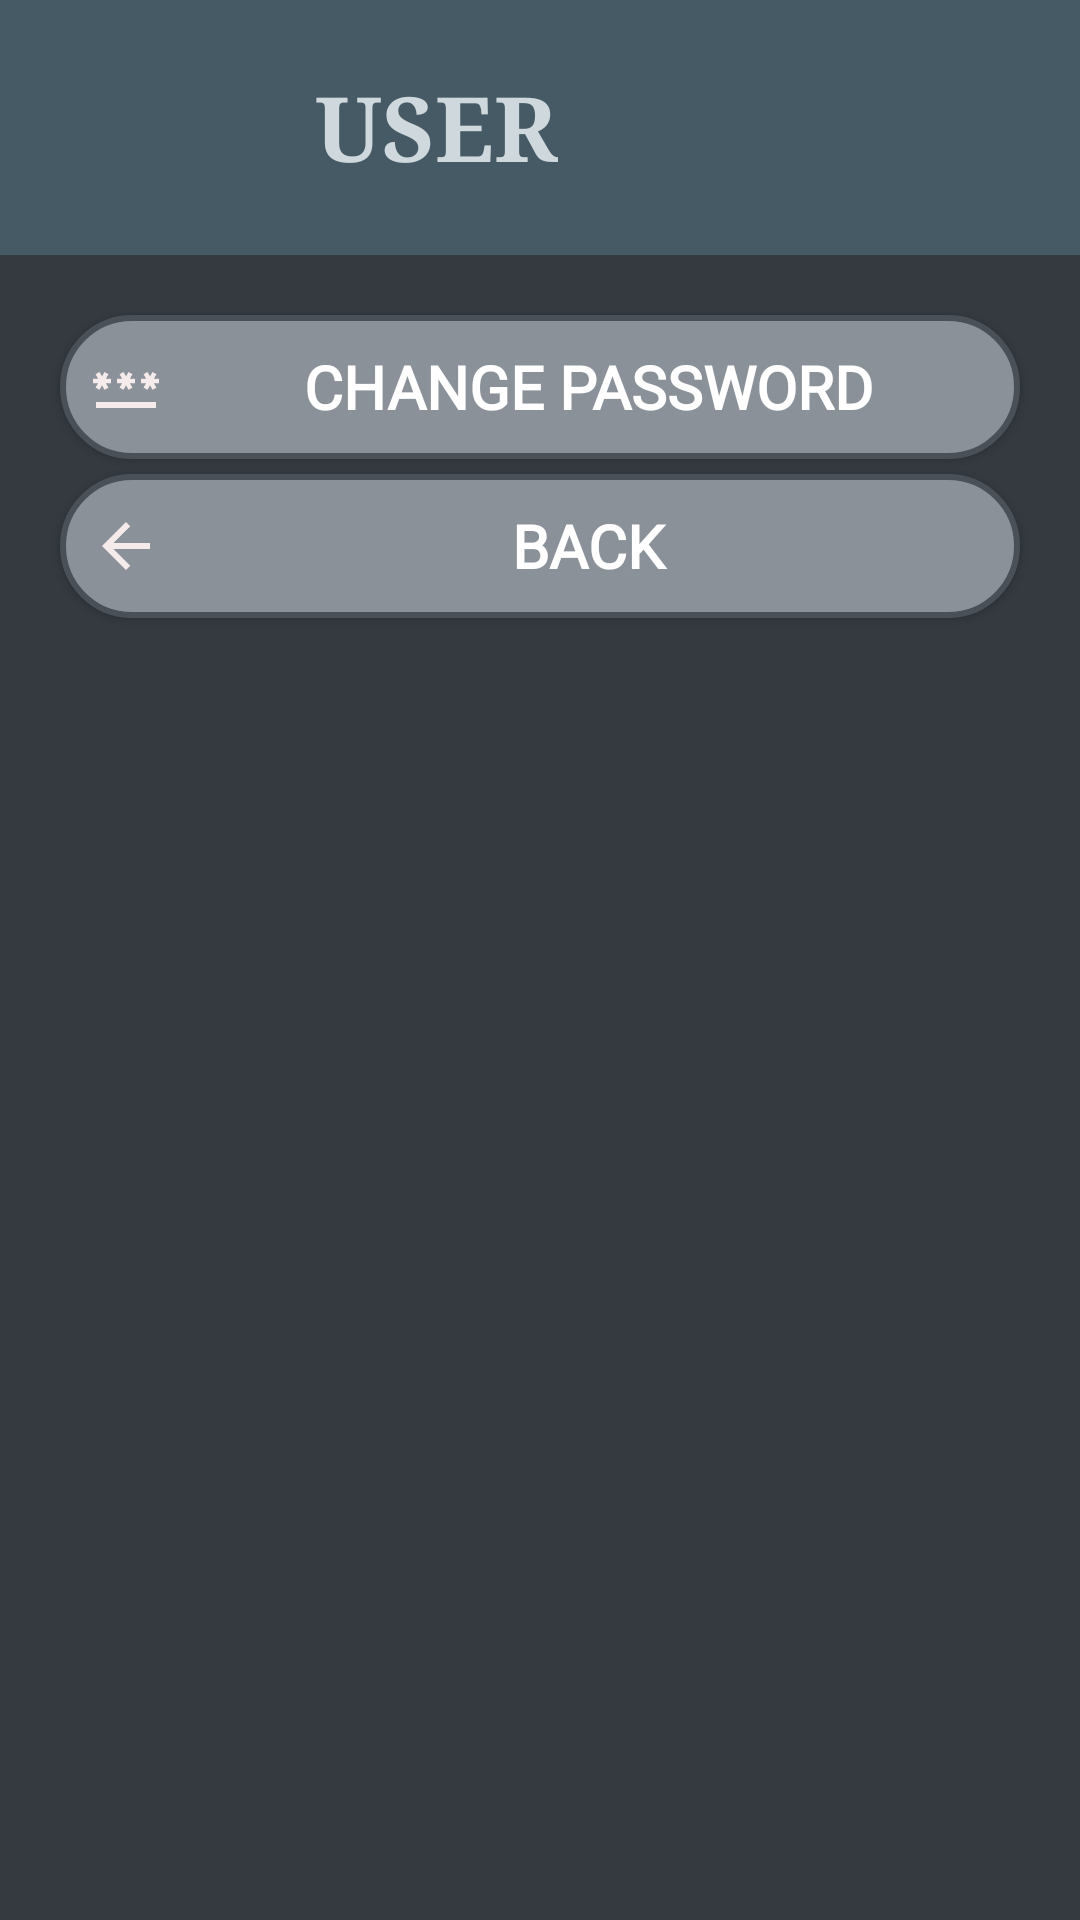

Android layout source for this screen:
<!-- AndroidManifest.xml: application theme Theme.FinalProject -->
<!-- res/layout/activity_setting.xml -->
<?xml version="1.0" encoding="utf-8"?>
<androidx.appcompat.widget.LinearLayoutCompat xmlns:android="http://schemas.android.com/apk/res/android"
    xmlns:tools="http://schemas.android.com/tools"
    android:layout_width="match_parent"
    android:layout_height="match_parent"
    android:background="@color/secondary_bg"
    android:gravity="top"
    android:orientation="vertical"
    tools:context=".MenuActivity">

    <androidx.appcompat.widget.LinearLayoutCompat style="@style/header_layout">

        <ImageView
            android:layout_width="75dp"
            android:layout_height="75dp"
            android:layout_gravity="center"
            android:background="@drawable/app_logo"
            android:contentDescription="@string/logo" />

        <TextView
            style="@style/text.splash"
            android:layout_width="match_parent"
            android:layout_height="wrap_content"
            android:layout_gravity="center"
            android:layout_marginStart="20dp"
            android:text="@string/user"
            android:textAllCaps="true" />

    </androidx.appcompat.widget.LinearLayoutCompat>

    <androidx.appcompat.widget.AppCompatButton
        android:id="@+id/user_btn_changePass"
        style="@style/button.secondary"
        android:layout_width="match_parent"
        android:layout_height="wrap_content"
        android:layout_gravity="start"
        android:layout_marginHorizontal="20dp"
        android:layout_marginTop="20dp"
        android:drawableStart="@drawable/baseline_password_24"
        android:drawablePadding="8dp"
        android:text="@string/change_password"
        android:textSize="20sp" />

    <androidx.appcompat.widget.AppCompatButton
        android:id="@+id/user_btn_back"
        style="@style/button.secondary"
        android:layout_width="match_parent"
        android:layout_height="wrap_content"
        android:layout_gravity="center"
        android:layout_marginHorizontal="20dp"
        android:layout_marginTop="5dp"
        android:drawableStart="@drawable/baseline_arrow_back_24"
        android:drawablePadding="8dp"
        android:text="@string/back"
        android:textSize="20sp" />


</androidx.appcompat.widget.LinearLayoutCompat>
<!-- resources referenced by this layout -->
<resources>
  <color name="secondary_bg">#343A40</color>
  <!-- drawable baseline_arrow_back_24 (drawable) -->
  <vector android:autoMirrored="true" android:height="24dp"
      android:tint="#F5EBEB" android:viewportHeight="24"
      android:viewportWidth="24" android:width="24dp" xmlns:android="http://schemas.android.com/apk/res/android">
      <path android:fillColor="@android:color/white" android:pathData="M20,11H7.83l5.59,-5.59L12,4l-8,8 8,8 1.41,-1.41L7.83,13H20v-2z"/>
  </vector>
  <!-- drawable baseline_password_24 (drawable) -->
  <vector android:height="24dp" android:tint="#F5EBEB"
      android:viewportHeight="24" android:viewportWidth="24"
      android:width="24dp" xmlns:android="http://schemas.android.com/apk/res/android">
      <path android:fillColor="@android:color/white" android:pathData="M2,17h20v2H2V17zM3.15,12.95L4,11.47l0.85,1.48l1.3,-0.75L5.3,10.72H7v-1.5H5.3l0.85,-1.47L4.85,7L4,8.47L3.15,7l-1.3,0.75L2.7,9.22H1v1.5h1.7L1.85,12.2L3.15,12.95zM9.85,12.2l1.3,0.75L12,11.47l0.85,1.48l1.3,-0.75l-0.85,-1.48H15v-1.5h-1.7l0.85,-1.47L12.85,7L12,8.47L11.15,7l-1.3,0.75l0.85,1.47H9v1.5h1.7L9.85,12.2zM23,9.22h-1.7l0.85,-1.47L20.85,7L20,8.47L19.15,7l-1.3,0.75l0.85,1.47H17v1.5h1.7l-0.85,1.48l1.3,0.75L20,11.47l0.85,1.48l1.3,-0.75l-0.85,-1.48H23V9.22z"/>
  </vector>
  <string name="back">Back</string>
  <string name="change_password">change password</string>
  <string name="logo">logo</string>
  <string name="user">User</string>
  <style name="button.secondary">
          <item name="android:background">@drawable/btn_secondary</item>
      </style>
  <style name="header_layout">
          <item name="android:layout_width">match_parent</item>
          <item name="android:layout_height">wrap_content</item>
          <item name="android:background">@color/dash_title</item>
          <item name="android:orientation">horizontal</item>
          <item name="android:paddingHorizontal">10dp</item>
          <item name="android:paddingVertical">5dp</item>
      </style>
  <style name="text.splash">
          <item name="android:textColor">@color/text_splash</item>
          <item name="android:textSize">30sp</item>
          <item name="android:textStyle">bold</item>
          <item name="android:fontFamily">fantasy</item>
      </style>
  <style name="Theme.FinalProject" parent="Base.Theme.FinalProject" />
  <!-- drawable btn_secondary (drawable) -->
  <?xml version="1.0" encoding="utf-8"?>
  <selector xmlns:android="http://schemas.android.com/apk/res/android">
      <item android:state_pressed="true">
          <shape>
              <corners android:radius="25dp"/>
              <solid android:color="@color/tertiary"/>
              <stroke android:color="@color/border_color" android:width="2sp"/>
          </shape>
      </item>
      <item android:state_pressed="false">
          <shape>
              <corners android:radius="25dp"/>
              <solid android:color="@color/secondary"/>
              <stroke android:color="@color/border_color" android:width="2sp"/>
          </shape>
      </item>
  </selector>
  <color name="dash_title">#455A64</color>
  <color name="text_splash">#CFD8DC</color>
  <style name="Base.Theme.FinalProject" parent="Theme.Material3.DayNight.NoActionBar">
          
          
      </style>
  <color name="tertiary">#676D73</color>
  <color name="border_color">#495057</color>
  <color name="secondary">#8A9198</color>
</resources>
